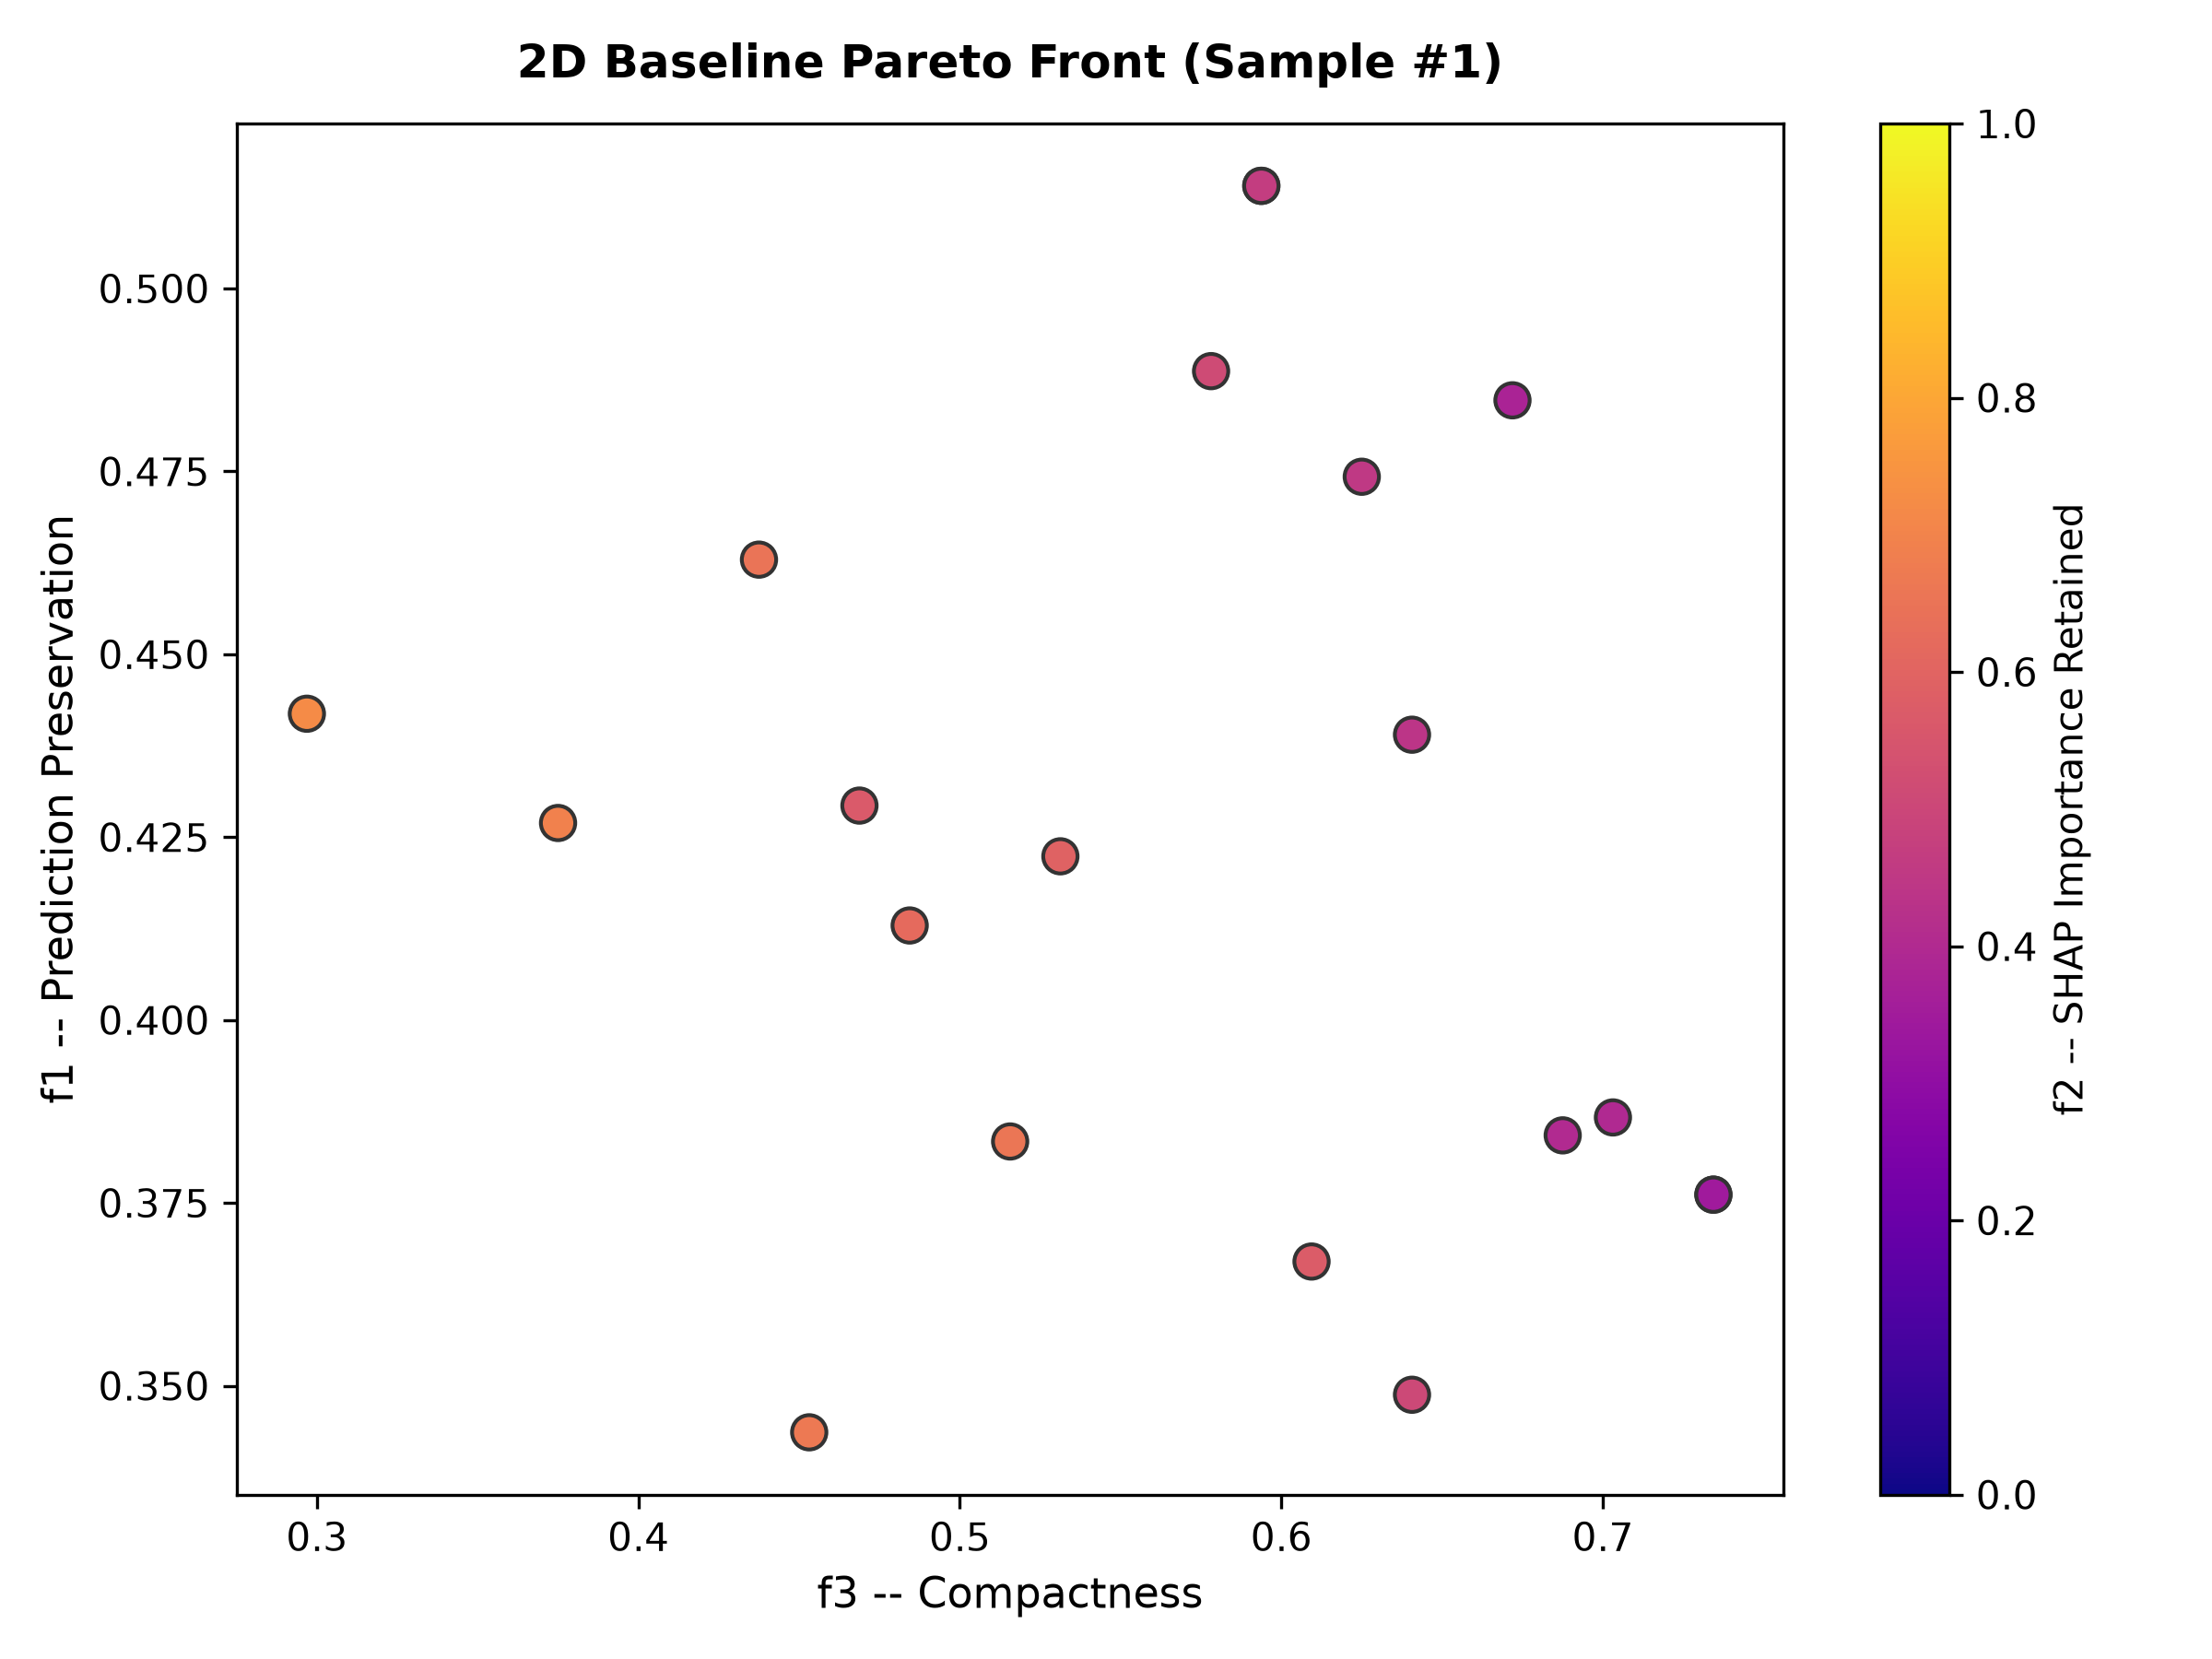

The table this chart was drawn from, first rows:
Solution_ID, K_Selected, F1_Preservation, F2_SHAP_Retained, F3_Compactness
0, 17, 0.3761, 0.3441, 0.7344
1, 17, 0.3761, 0.3441, 0.7344
2, 26, 0.514, 0.468, 0.5938
3, 45, 0.4419, 0.7218, 0.2969
4, 35, 0.3436, 0.6646, 0.4531
5, 33, 0.4129, 0.6207, 0.4844
6, 23, 0.3488, 0.505, 0.6406
7, 25, 0.367, 0.5738, 0.6094
8, 30, 0.4224, 0.5937, 0.5312
9, 24, 0.4743, 0.4513, 0.625
10, 23, 0.439, 0.4404, 0.6406
11, 36, 0.4629, 0.6495, 0.4375
12, 40, 0.4269, 0.6945, 0.375
13, 26, 0.514, 0.468, 0.5938
14, 34, 0.4293, 0.5626, 0.4688
15, 27, 0.4887, 0.5136, 0.5781
16, 20, 0.3842, 0.3986, 0.6875
17, 19, 0.3867, 0.3955, 0.7031
18, 31, 0.3834, 0.6585, 0.5156
19, 21, 0.4847, 0.3773, 0.6719
